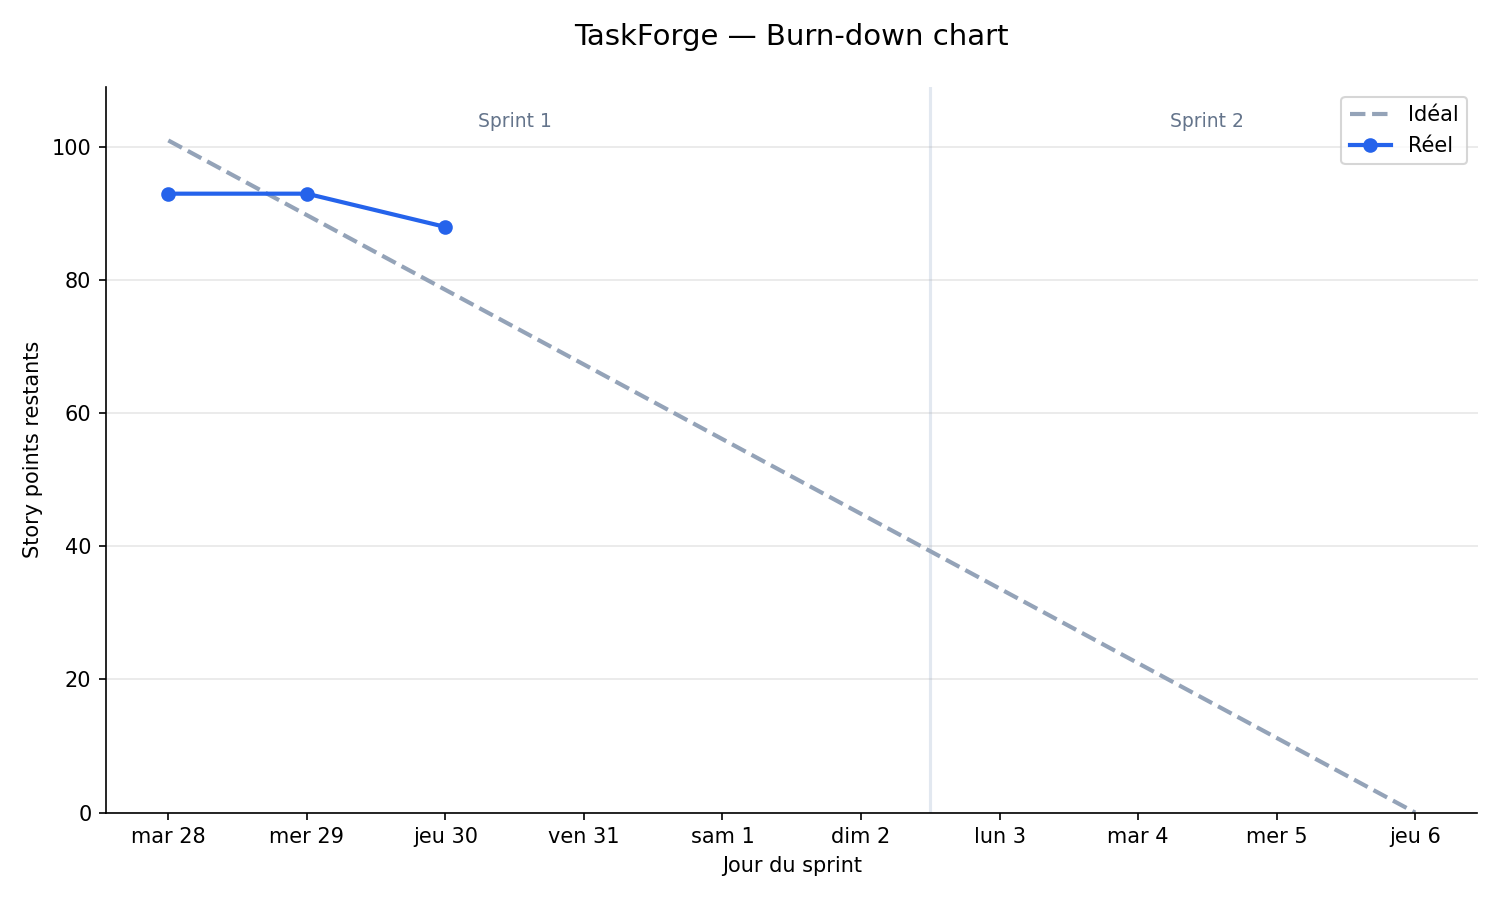

The data file committed next to this chart (first rows):
date, jour, sp_restants
2026-07-28, 1, 93
2026-07-29, 2, 93
2026-07-30, 3, 88
